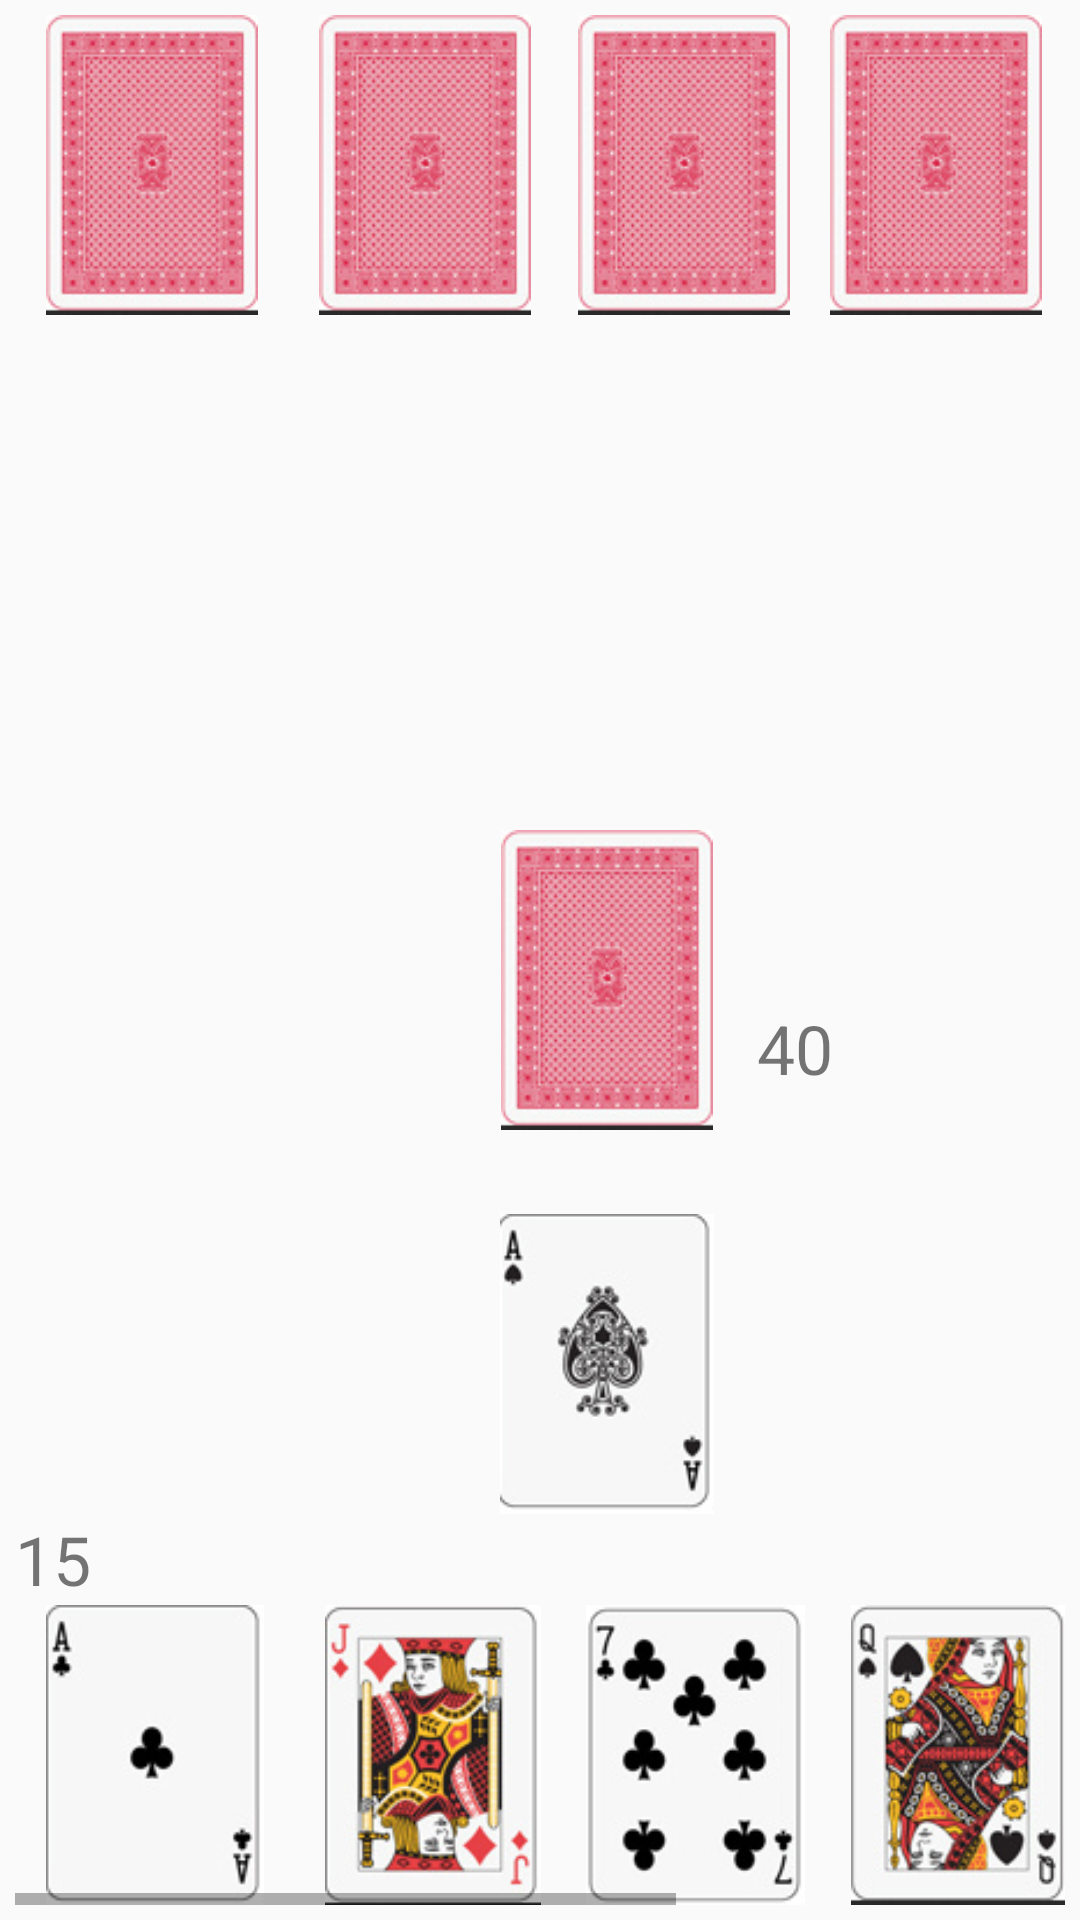

Reconstruct the res/layout file that produces this screen, plus the resources it refers to.
<!-- AndroidManifest.xml: application theme AppTheme -->
<!-- res/layout/money_game.xml -->
<?xml version="1.0" encoding="utf-8"?>
<RelativeLayout
    android:id="@+id/activity_main"
    xmlns:android="http://schemas.android.com/apk/res/android"
    xmlns:tools="http://schemas.android.com/tools"
    android:layout_width="match_parent"
    android:layout_height="match_parent"
    android:paddingBottom="5dp"
    android:paddingLeft="5dp"
    android:paddingRight="5dp"
    android:paddingTop="5dp"
    android:background="@drawable/table3"
    tools:context="bw.co.bitri.mycardapplication.MainActivity">

    <LinearLayout
        android:id="@+id/compHand"
        android:layout_width="match_parent"
        android:layout_height="wrap_content"
        android:layout_alignParentTop="true"
        android:layout_centerHorizontal="true"
        android:layout_weight="1"
        android:orientation="horizontal"
        android:weightSum="6">

        <ImageView
            android:id="@+id/iv_cp1"
            android:layout_width="wrap_content"
            android:layout_height="100dp"
            android:layout_alignParentTop="true"
            android:layout_centerHorizontal="true"
            android:scaleType="centerInside"
            android:src="@drawable/deck_back" />

        <ImageView
            android:id="@+id/iv_cp2"
            android:layout_width="wrap_content"
            android:layout_height="100dp"
            android:layout_alignParentTop="true"
            android:layout_centerHorizontal="true"
            android:scaleType="centerInside"
            android:src="@drawable/deck_back" />

        <ImageView
            android:id="@+id/iv_cp3"
            android:layout_width="82dp"
            android:layout_height="100dp"
            android:layout_alignParentTop="true"
            android:layout_centerHorizontal="true"
            android:scaleType="centerInside"
            android:src="@drawable/deck_back" />

        <ImageView
            android:id="@+id/iv_cp4"
            android:layout_width="wrap_content"
            android:layout_height="100dp"
            android:layout_alignParentTop="true"
            android:layout_centerHorizontal="true"
            android:scaleType="centerInside"
            android:src="@drawable/deck_back" />

        <ImageView
            android:id="@+id/iv_cp5"
            android:layout_width="96dp"
            android:layout_height="100dp"
            android:layout_alignParentTop="true"
            android:layout_centerHorizontal="true"
            android:scaleType="centerInside"
            android:src="@drawable/deck_back" />

        <ImageView
            android:id="@+id/iv_cp6"
            android:layout_width="98dp"
            android:layout_height="100dp"
            android:layout_alignParentTop="true"
            android:layout_centerHorizontal="true"
            android:scaleType="centerInside"
            android:src="@drawable/deck_back" />
    </LinearLayout>

    

    <ImageView
        android:layout_width="100dp"
        android:layout_height="100dp"
        android:scaleType="centerInside"
        android:id="@+id/iv_deck"
        android:src="@drawable/ace_spade"
        android:layout_above="@+id/playerTVC"
        android:layout_alignStart="@+id/iv_deck0" />

    

    <ImageView
        android:layout_width="100dp"
        android:layout_height="100dp"
        android:layout_weight="1"
        android:scaleType="centerInside"
        android:id="@+id/iv_deck0"
        android:src="@drawable/deck_back"
        android:layout_above="@+id/iv_deck"
        android:layout_toEndOf="@+id/playerTVC"
        android:layout_marginStart="122dp"
        android:layout_marginBottom="28dp" />

    

    <HorizontalScrollView
        android:id="@+id/HZ_scrollview"
        android:layout_width="wrap_content"
        android:layout_height="100dp"
        android:layout_weight="1"
        android:layout_alignParentBottom="true"
        android:layout_alignParentStart="true">

        <LinearLayout
            android:id="@+id/lay"
            android:layout_width="match_parent"
            android:layout_height="wrap_content"
            android:layout_alignParentBottom="true"
            android:layout_centerHorizontal="true"
            android:layout_weight="1"
            android:orientation="horizontal"
            android:weightSum="6">

            <ImageView
                android:id="@+id/iv_deck1"
                android:layout_width="wrap_content"
                android:layout_height="100dp"
                android:layout_alignParentTop="true"
                android:layout_centerHorizontal="true"
                android:scaleType="centerInside"
                android:src="@drawable/ace_clubs" />

            <ImageView
                android:id="@+id/iv_deck2"
                android:layout_width="wrap_content"
                android:layout_height="100dp"
                android:layout_alignParentTop="true"
                android:layout_centerHorizontal="true"
                android:scaleType="centerInside"
                android:src="@drawable/jack_diamond" />

            <ImageView
                android:id="@+id/iv_deck3"
                android:layout_width="82dp"
                android:layout_height="100dp"
                android:layout_alignParentTop="true"
                android:layout_centerHorizontal="true"
                android:scaleType="centerInside"
                android:src="@drawable/seven_clubs" />

            <ImageView
                android:id="@+id/iv_deck4"
                android:layout_width="wrap_content"
                android:layout_height="100dp"
                android:layout_alignParentTop="true"
                android:layout_centerHorizontal="true"
                android:scaleType="centerInside"
                android:src="@drawable/queen_spades" />

            <ImageView
                android:id="@+id/iv_deck5"
                android:layout_width="96dp"
                android:layout_height="100dp"
                android:layout_alignParentTop="true"
                android:layout_centerHorizontal="true"
                android:scaleType="centerInside"
                android:src="@drawable/two_spades" />

            <ImageView
                android:id="@+id/iv_deck6"
                android:layout_width="98dp"
                android:layout_height="100dp"
                android:layout_alignParentTop="true"
                android:layout_centerHorizontal="true"
                android:scaleType="centerInside"
                android:src="@drawable/five_hearts" />
        </LinearLayout>

    </HorizontalScrollView>

    <TextView
        android:id="@+id/deckRemainder"
        android:layout_width="wrap_content"
        android:layout_height="wrap_content"
        android:layout_alignBottom="@+id/iv_deck0"
        android:layout_marginBottom="12dp"
        android:layout_toEndOf="@+id/iv_deck0"
        android:text="40"
        android:textSize="11pt" />

    <TextView
        android:id="@+id/playerTVC"
        android:layout_width="wrap_content"
        android:layout_height="wrap_content"
        android:text="15"
        android:textSize="11pt"
        android:layout_above="@+id/HZ_scrollview"
        android:layout_alignParentStart="true" />

</RelativeLayout>
<!-- resources referenced by this layout -->
<resources>
  <!-- drawable ace_clubs: png bitmap (drawable, 3654 bytes) -->
  <!-- drawable ace_spade: png bitmap (drawable, 7277 bytes) -->
  <!-- drawable deck_back: png bitmap (drawable, 28356 bytes) -->
  <!-- drawable five_hearts: png bitmap (drawable, 12097 bytes) -->
  <!-- drawable jack_diamond: png bitmap (drawable, 26014 bytes) -->
  <!-- drawable queen_spades: png bitmap (drawable, 26002 bytes) -->
  <!-- drawable seven_clubs: png bitmap (drawable, 8051 bytes) -->
  <!-- drawable two_spades: png bitmap (drawable, 5291 bytes) -->
  <style name="AppTheme" parent="Theme.AppCompat.Light.DarkActionBar">
          
          <item name="colorPrimary">@color/colorPrimary</item>
          <item name="colorPrimaryDark">@color/colorPrimaryDark</item>
          <item name="colorAccent">@color/colorAccent</item>
      </style>
  <!-- not gathered from this repository: default colours our renderer supplied (Android Studio template values) -->
  <color name="colorPrimary">#FF6200EE</color>
  <color name="colorPrimaryDark">#FF3700B3</color>
  <color name="colorAccent">#FF03DAC5</color>
</resources>
